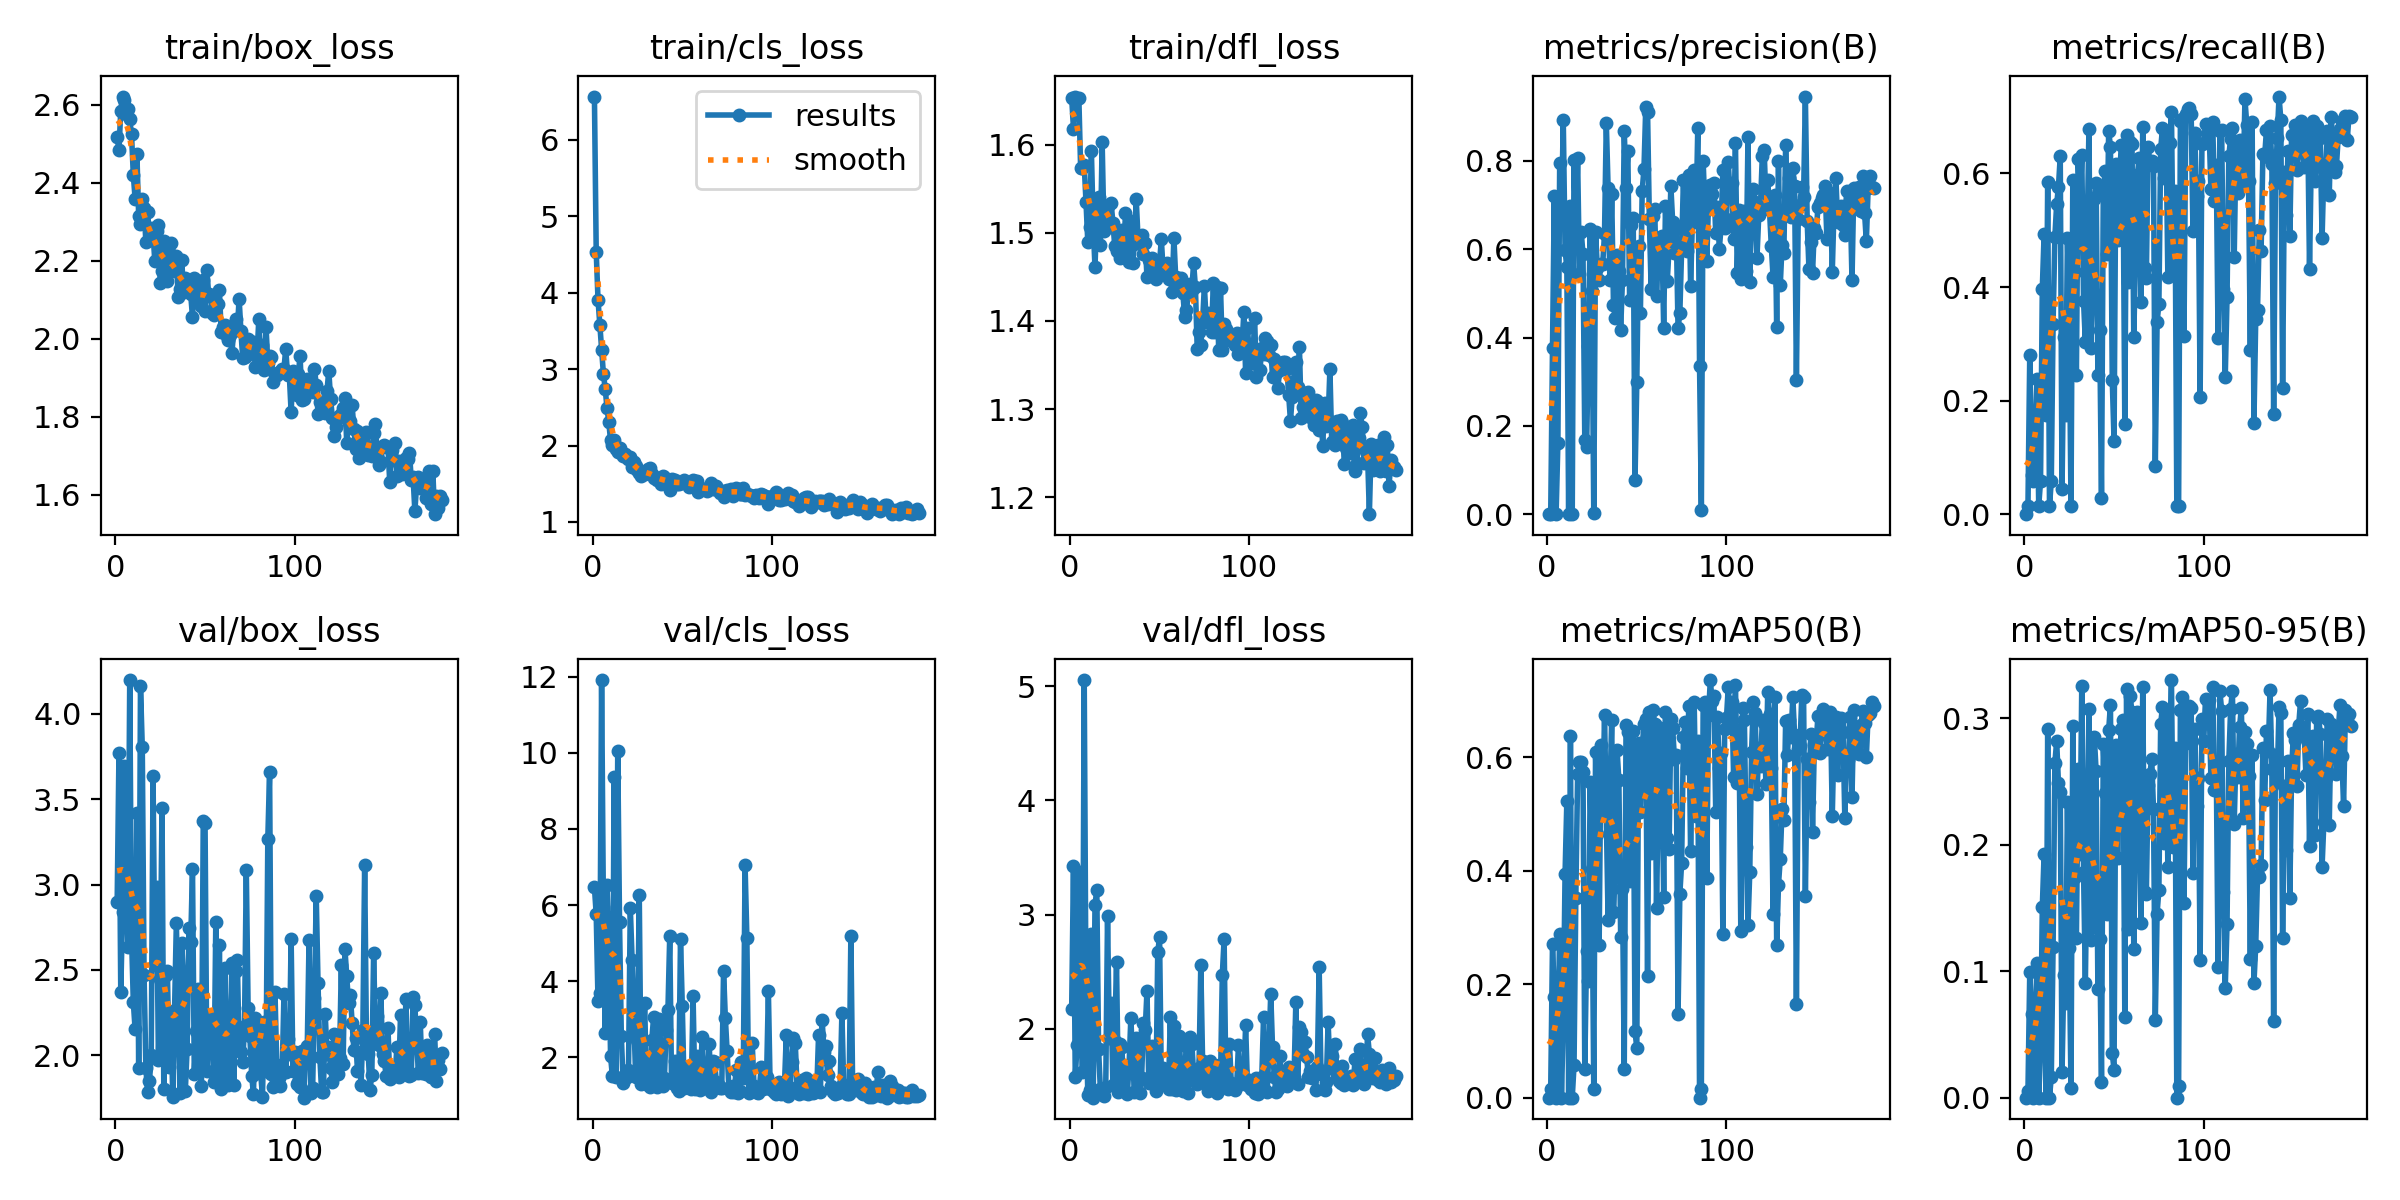

The data file committed next to this chart (first rows):
epoch, time, train/box_loss, train/cls_loss, train/dfl_loss, metrics/precision(B), metrics/recall(B), metrics/mAP50(B), metrics/mAP50-95(B), val/box_loss, val/cls_loss, val/dfl_loss, lr/pg0, lr/pg1, lr/pg2
1, 25.26, 2.517, 6.569, 1.653, 0, 0, 0, 0, 2.896, 6.472, 2.171, 0.07064, 0.003262, 0.003262
2, 32.81, 2.483, 4.534, 1.618, 3e-05, 0.01449, 0.01502, 0.00526, 3.774, 5.753, 3.424, 0.04062, 0.006574, 0.006574
3, 41.66, 2.584, 3.91, 1.654, 0.3769, 0.2807, 0.2711, 0.0993, 2.37, 3.479, 1.575, 0.01057, 0.009864, 0.009864
4, 48.65, 2.62, 3.58, 1.652, 0.7202, 0.06976, 0.1773, 0.06621, 2.84, 3.692, 1.859, 0.009901, 0.009901, 0.009901
5, 57.73, 2.612, 3.253, 1.653, 6e-05, 0.05797, 4e-05, 1e-05, 3.697, 11.91, 3.371, 0.009868, 0.009868, 0.009868
6, 66.24, 2.575, 2.94, 1.573, 0.1614, 0.143, 0.1181, 0.05156, 3.086, 5.946, 2.546, 0.009835, 0.009835, 0.009835
7, 74.63, 2.587, 2.745, 1.573, 0.7955, 0.2385, 0.2884, 0.1065, 2.633, 2.648, 1.617, 0.009802, 0.009802, 0.009802
8, 82.22, 2.562, 2.496, 1.577, 0.6676, 0.01449, 9e-05, 5e-05, 4.199, 6.526, 5.055, 0.009769, 0.009769, 0.009769
9, 89.47, 2.523, 2.306, 1.534, 0.8928, 0.05797, 0.1375, 0.03739, 2.704, 4.974, 2.208, 0.009736, 0.009736, 0.009736
10, 97.39, 2.42, 2.067, 1.489, 0.598, 0.3969, 0.3934, 0.1506, 2.312, 2.031, 1.422, 0.009703, 0.009703, 0.009703
11, 104.8, 2.359, 2.003, 1.507, 0.5585, 0.4926, 0.5234, 0.1928, 2.153, 1.51, 1.468, 0.00967, 0.00967, 0.00967
12, 112.7, 2.472, 2.075, 1.592, 0.00016, 0.1739, 0.00018, 5e-05, 3.42, 9.371, 2.834, 0.009637, 0.009637, 0.009637
13, 120.3, 2.313, 1.958, 1.508, 0.6974, 0.5847, 0.637, 0.2916, 1.924, 1.472, 1.396, 0.009604, 0.009604, 0.009604
14, 128.3, 2.293, 1.911, 1.461, 3e-05, 0.01449, 2e-05, 0, 4.164, 10.05, 3.082, 0.009571, 0.009571, 0.009571
15, 138.3, 2.358, 1.968, 1.521, 0.8029, 0.05797, 0.05716, 0.01647, 3.805, 5.545, 3.219, 0.009538, 0.009538, 0.009538
16, 147, 2.334, 1.921, 1.541, 0.6289, 0.3349, 0.3523, 0.1188, 2.469, 2.553, 1.822, 0.009505, 0.009505, 0.009505
17, 155.2, 2.249, 1.859, 1.486, 0.8067, 0.488, 0.5701, 0.2646, 1.924, 1.334, 1.47, 0.009472, 0.009472, 0.009472
18, 163, 2.326, 1.887, 1.602, 0.5442, 0.546, 0.591, 0.2821, 1.783, 1.441, 1.426, 0.009439, 0.009439, 0.009439
19, 170.5, 2.254, 1.856, 1.501, 0.6393, 0.5763, 0.592, 0.2487, 1.847, 1.489, 1.407, 0.009406, 0.009406, 0.009406
20, 177.8, 2.285, 1.819, 1.53, 0.5889, 0.6301, 0.5741, 0.2417, 2.003, 1.669, 1.49, 0.009373, 0.009373, 0.009373
21, 185.4, 2.268, 1.845, 1.531, 0.1689, 0.04482, 0.05023, 0.02036, 3.636, 5.934, 2.991, 0.00934, 0.00934, 0.00934
22, 200.2, 2.199, 1.714, 1.507, 0.1514, 0.3121, 0.2587, 0.09703, 2.529, 4.568, 1.915, 0.009307, 0.009307, 0.009307
23, 207.7, 2.276, 1.782, 1.533, 0.3816, 0.1742, 0.2058, 0.07453, 2.988, 2.968, 2.228, 0.009274, 0.009274, 0.009274
24, 215.3, 2.293, 1.729, 1.511, 0.6462, 0.4872, 0.5554, 0.2339, 1.97, 1.479, 1.504, 0.009241, 0.009241, 0.009241
25, 222.9, 2.142, 1.682, 1.485, 0.5064, 0.3512, 0.4022, 0.1184, 2.447, 2.445, 1.894, 0.009208, 0.009208, 0.009208
26, 230.3, 2.173, 1.637, 1.479, 0.00216, 0.01449, 0.01588, 0.00772, 3.447, 6.273, 2.586, 0.009175, 0.009175, 0.009175
27, 237.9, 2.249, 1.606, 1.503, 0.6379, 0.5883, 0.6084, 0.2942, 1.8, 1.306, 1.449, 0.009142, 0.009142, 0.009142
28, 245.1, 2.187, 1.653, 1.472, 0.5574, 0.4261, 0.4645, 0.1743, 2.471, 1.903, 1.864, 0.009109, 0.009109, 0.009109
29, 252.4, 2.148, 1.632, 1.503, 0.5299, 0.2451, 0.2691, 0.1264, 2.494, 3.415, 1.842, 0.009076, 0.009076, 0.009076
30, 259.9, 2.223, 1.643, 1.473, 0.5662, 0.6256, 0.6215, 0.2602, 1.928, 1.298, 1.467, 0.009043, 0.009043, 0.009043
31, 267, 2.246, 1.692, 1.523, 0.5674, 0.5302, 0.498, 0.1926, 2.213, 1.57, 1.675, 0.00901, 0.00901, 0.00901
32, 274.3, 2.197, 1.703, 1.502, 0.6351, 0.6329, 0.6748, 0.3256, 1.753, 1.222, 1.425, 0.008977, 0.008977, 0.008977
33, 281.8, 2.174, 1.626, 1.466, 0.886, 0.3749, 0.4988, 0.1786, 2.264, 2.46, 1.679, 0.008944, 0.008944, 0.008944
34, 289.3, 2.213, 1.576, 1.513, 0.7374, 0.304, 0.3131, 0.09058, 2.775, 3.05, 2.096, 0.008911, 0.008911, 0.008911
35, 296.5, 2.108, 1.587, 1.466, 0.5298, 0.4867, 0.5331, 0.1986, 2.268, 1.523, 1.713, 0.008878, 0.008878, 0.008878
36, 303.7, 2.127, 1.544, 1.487, 0.726, 0.6785, 0.6658, 0.3075, 1.777, 1.227, 1.45, 0.008845, 0.008845, 0.008845
37, 311.1, 2.202, 1.553, 1.538, 0.473, 0.2924, 0.3273, 0.1251, 2.657, 2.997, 1.922, 0.008812, 0.008812, 0.008812
38, 318.4, 2.12, 1.5, 1.494, 0.4446, 0.3918, 0.4151, 0.1351, 2.432, 2.325, 1.841, 0.008779, 0.008779, 0.008779
39, 325.6, 2.156, 1.6, 1.493, 0.5862, 0.5555, 0.6123, 0.2853, 1.793, 1.232, 1.433, 0.008746, 0.008746, 0.008746
40, 333, 2.126, 1.594, 1.497, 0.5515, 0.5834, 0.5592, 0.2583, 2.037, 1.444, 1.571, 0.008713, 0.008713, 0.008713
41, 340.3, 2.15, 1.548, 1.475, 0.4179, 0.2449, 0.2836, 0.08615, 2.743, 2.724, 2.047, 0.00868, 0.00868, 0.00868
42, 347.7, 2.114, 1.543, 1.489, 0.5299, 0.3247, 0.3668, 0.1257, 2.665, 3.244, 1.992, 0.008647, 0.008647, 0.008647
43, 355.1, 2.055, 1.424, 1.45, 0.8686, 0.02899, 0.05067, 0.01267, 3.09, 5.198, 2.332, 0.008614, 0.008614, 0.008614
44, 362.5, 2.155, 1.557, 1.469, 0.7392, 0.5673, 0.6568, 0.2802, 1.891, 1.313, 1.524, 0.008581, 0.008581, 0.008581
45, 369.7, 2.13, 1.518, 1.453, 0.8224, 0.6037, 0.645, 0.2411, 2.142, 1.339, 1.584, 0.008548, 0.008548, 0.008548
46, 377.1, 2.118, 1.55, 1.472, 0.4845, 0.4586, 0.3818, 0.1456, 2.387, 1.911, 1.853, 0.008515, 0.008515, 0.008515
47, 384.3, 2.089, 1.493, 1.467, 0.6554, 0.6745, 0.6228, 0.2907, 1.959, 1.199, 1.55, 0.008482, 0.008482, 0.008482
48, 391.4, 2.084, 1.502, 1.447, 0.6716, 0.6473, 0.646, 0.311, 1.821, 1.122, 1.458, 0.008449, 0.008449, 0.008449
49, 398.5, 2.151, 1.504, 1.465, 0.07692, 0.237, 0.1167, 0.03554, 3.373, 5.096, 2.673, 0.008416, 0.008416, 0.008416
50, 405.9, 2.07, 1.529, 1.467, 0.2982, 0.1291, 0.0879, 0.02175, 3.362, 3.343, 2.8, 0.008383, 0.008383, 0.008383
51, 412.9, 2.177, 1.543, 1.492, 0.6074, 0.6158, 0.6241, 0.2788, 1.908, 1.202, 1.532, 0.00835, 0.00835, 0.00835
52, 420.4, 2.114, 1.514, 1.457, 0.4553, 0.4825, 0.5033, 0.1893, 2.225, 1.746, 1.658, 0.008317, 0.008317, 0.008317
53, 428.1, 2.11, 1.51, 1.464, 0.7324, 0.5797, 0.6162, 0.2656, 2.042, 1.513, 1.567, 0.008284, 0.008284, 0.008284
54, 436.5, 2.066, 1.46, 1.466, 0.7811, 0.6497, 0.6588, 0.2918, 2.033, 1.297, 1.574, 0.008251, 0.008251, 0.008251
55, 445.3, 2.061, 1.49, 1.447, 0.9215, 0.6176, 0.6665, 0.2988, 1.843, 1.164, 1.473, 0.008218, 0.008218, 0.008218
56, 453.9, 2.092, 1.545, 1.45, 0.9106, 0.1583, 0.2149, 0.06349, 2.78, 3.614, 2.1, 0.008185, 0.008185, 0.008185
57, 461.1, 2.088, 1.531, 1.432, 0.6677, 0.6671, 0.6802, 0.3231, 1.891, 1.17, 1.47, 0.008152, 0.008152, 0.008152
58, 468.4, 2.124, 1.534, 1.495, 0.51, 0.4092, 0.4311, 0.1337, 2.644, 2.023, 2.025, 0.008119, 0.008119, 0.008119
59, 475.8, 2.018, 1.392, 1.45, 0.6746, 0.6554, 0.6823, 0.3178, 1.801, 1.192, 1.46, 0.008086, 0.008086, 0.008086
60, 483.2, 2.029, 1.442, 1.443, 0.6916, 0.6526, 0.659, 0.3047, 1.87, 1.134, 1.496, 0.008053, 0.008053, 0.008053
... 122 more rows
